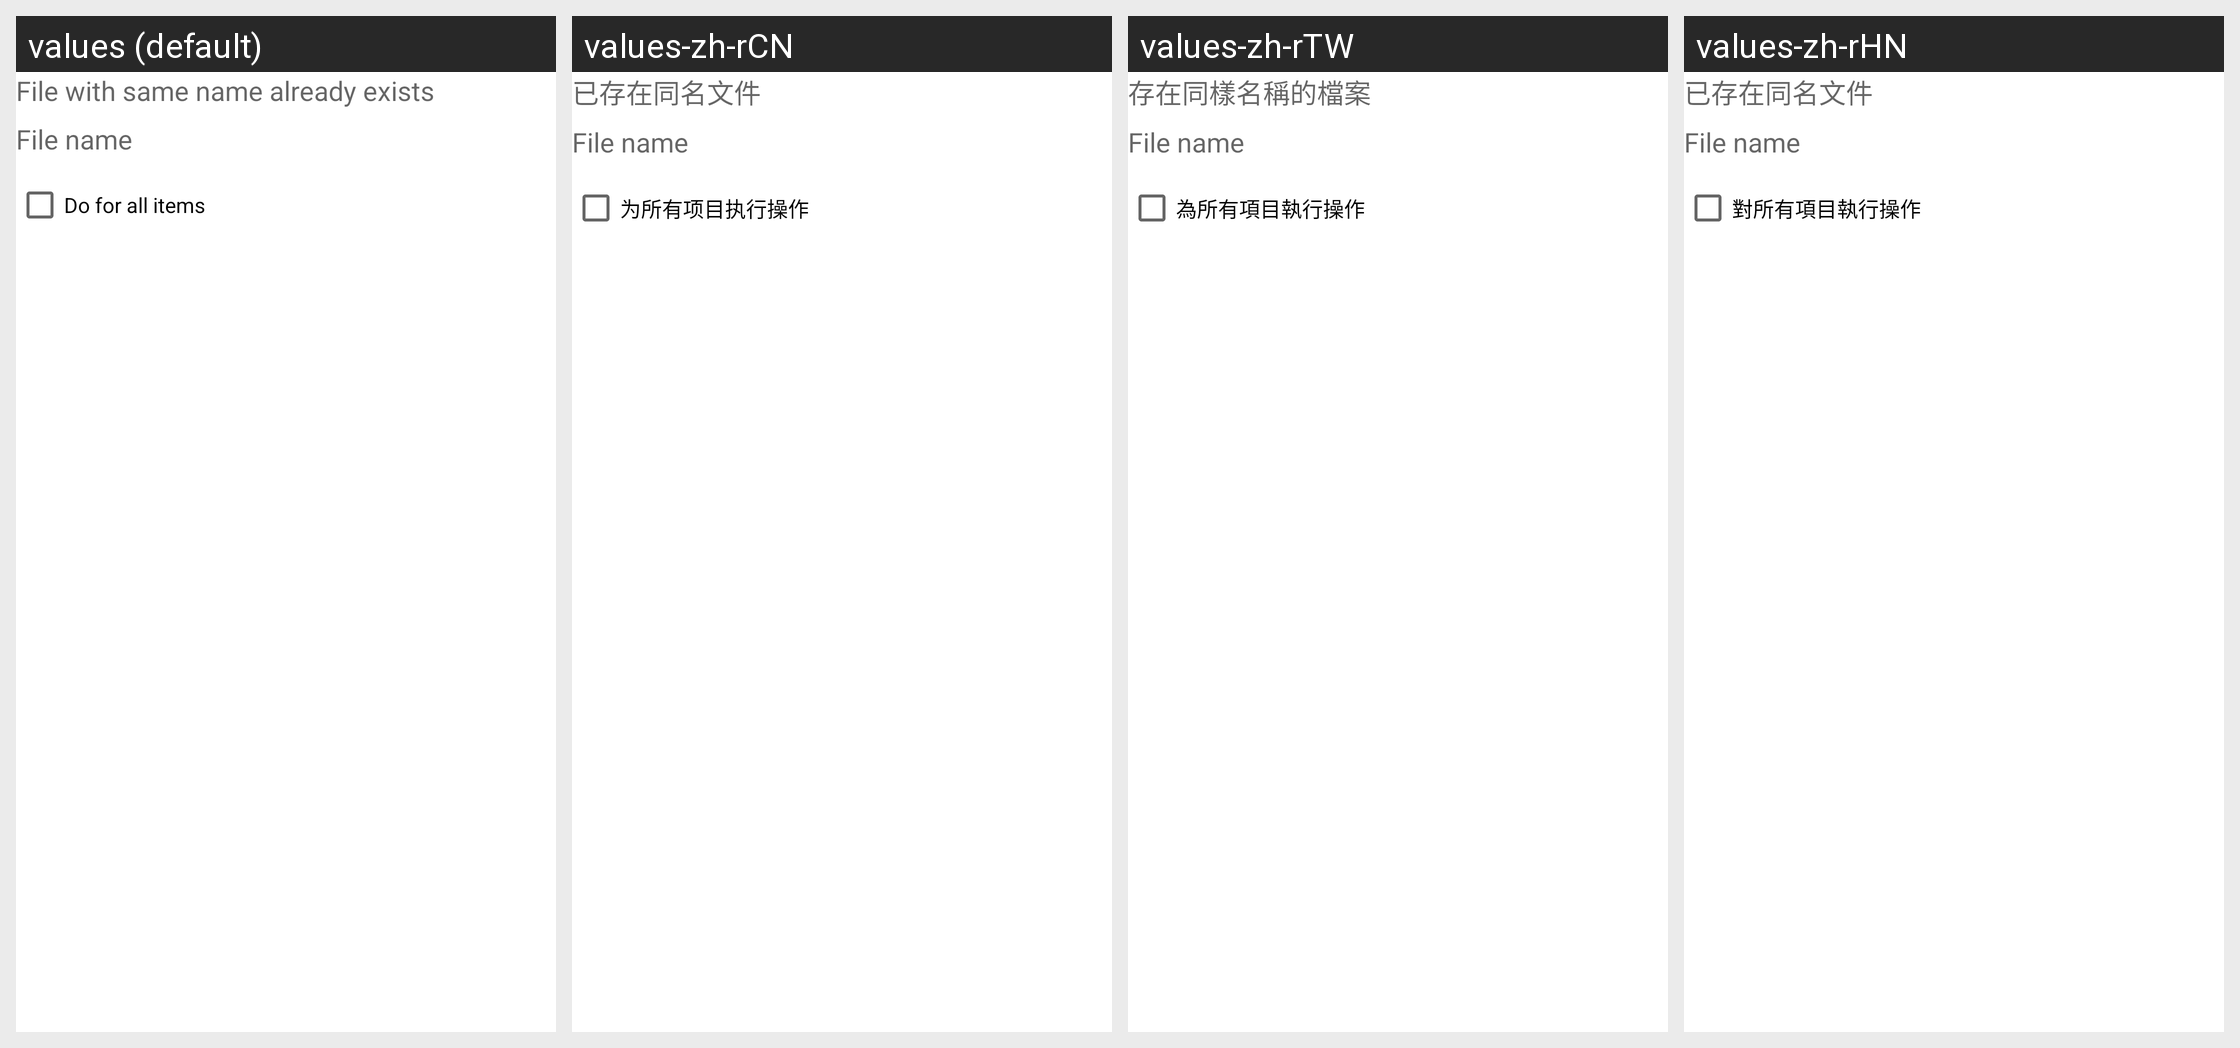

Here is an Android app screen in its default locale and in the app's own translations. Write out the translated-string differences for the strings that appear on this screen.
Android screen res/layout/copy_dialog.xml rendered under 4 locales, left to right: values (default), values-zh-rCN, values-zh-rTW, values-zh-rHN. Device: Nexus 5 (rendered at 1080×1920; each locale shown at half size, 540×960, under a caption strip naming it); theme Theme.MaterialComponents.DayNight.NoActionBar.
Other locales in the repository, not shown: values-af, values-am, values-ar, values-ast-rES, values-az-rAZ, values-be-rBY, values-bg, values-bn, values-bn-rBD, values-bqi-rLU, values-ca, values-cs, values-da, values-de, values-el, values-en-rAU, values-en-rGB, values-en-rIN, values-en-rPT, values-eo, values-es, values-es-rCO, values-es-rUS, values-et-rEE, values-eu, values-eu-rES, values-fa, values-fi, values-fr, values-fr-rCA, values-gl-rES, values-gu-rIN, values-he, values-hi, values-hr, values-hu-rHU, values-hy-rAM, values-id, values-is, values-is-rIS, values-it-rIT, values-ja, values-ka-rGE, values-kk-rKZ, values-km-rKH, values-kn-rIN, values-ko, values-ky-rKG, values-lb, values-lo-rLA, values-lt, values-lv, values-mk-rMK, values-ml-rIN, values-mn-rMN, values-mr-rIN, values-ms-rMY, values-my, values-nb, values-ne-rNP, values-nl, values-or-rIN, values-pa-rIN, values-pl, values-pt-rBR, values-pt-rPT, values-ro, values-ru, values-si-rLK, values-sk, values-sl, values-sq-rAL, values-sr, values-sv, values-sv-rSE, values-sw, values-ta, values-ta-rIN, values-te-rIN, values-th, values-tl, values-tr, values-ug, values-uk, values-ur-rPK, values-uz-rUZ, values-vi, values-zh-rHK, values-zu.
Strings drawn on this screen, with the default value and each locale's value (text and hints the layout hard-codes, and strings that could not be matched under every locale, appear in the picture but are not listed):

fileexist
  values: File with same name already exists
  values-zh-rCN: 已存在同名文件
  values-zh-rTW: 存在同樣名稱的檔案
  values-zh-rHN: 已存在同名文件

doforall
  values: Do for all items
  values-zh-rCN: 为所有项目执行操作
  values-zh-rTW: 為所有項目執行操作
  values-zh-rHN: 對所有項目執行操作
